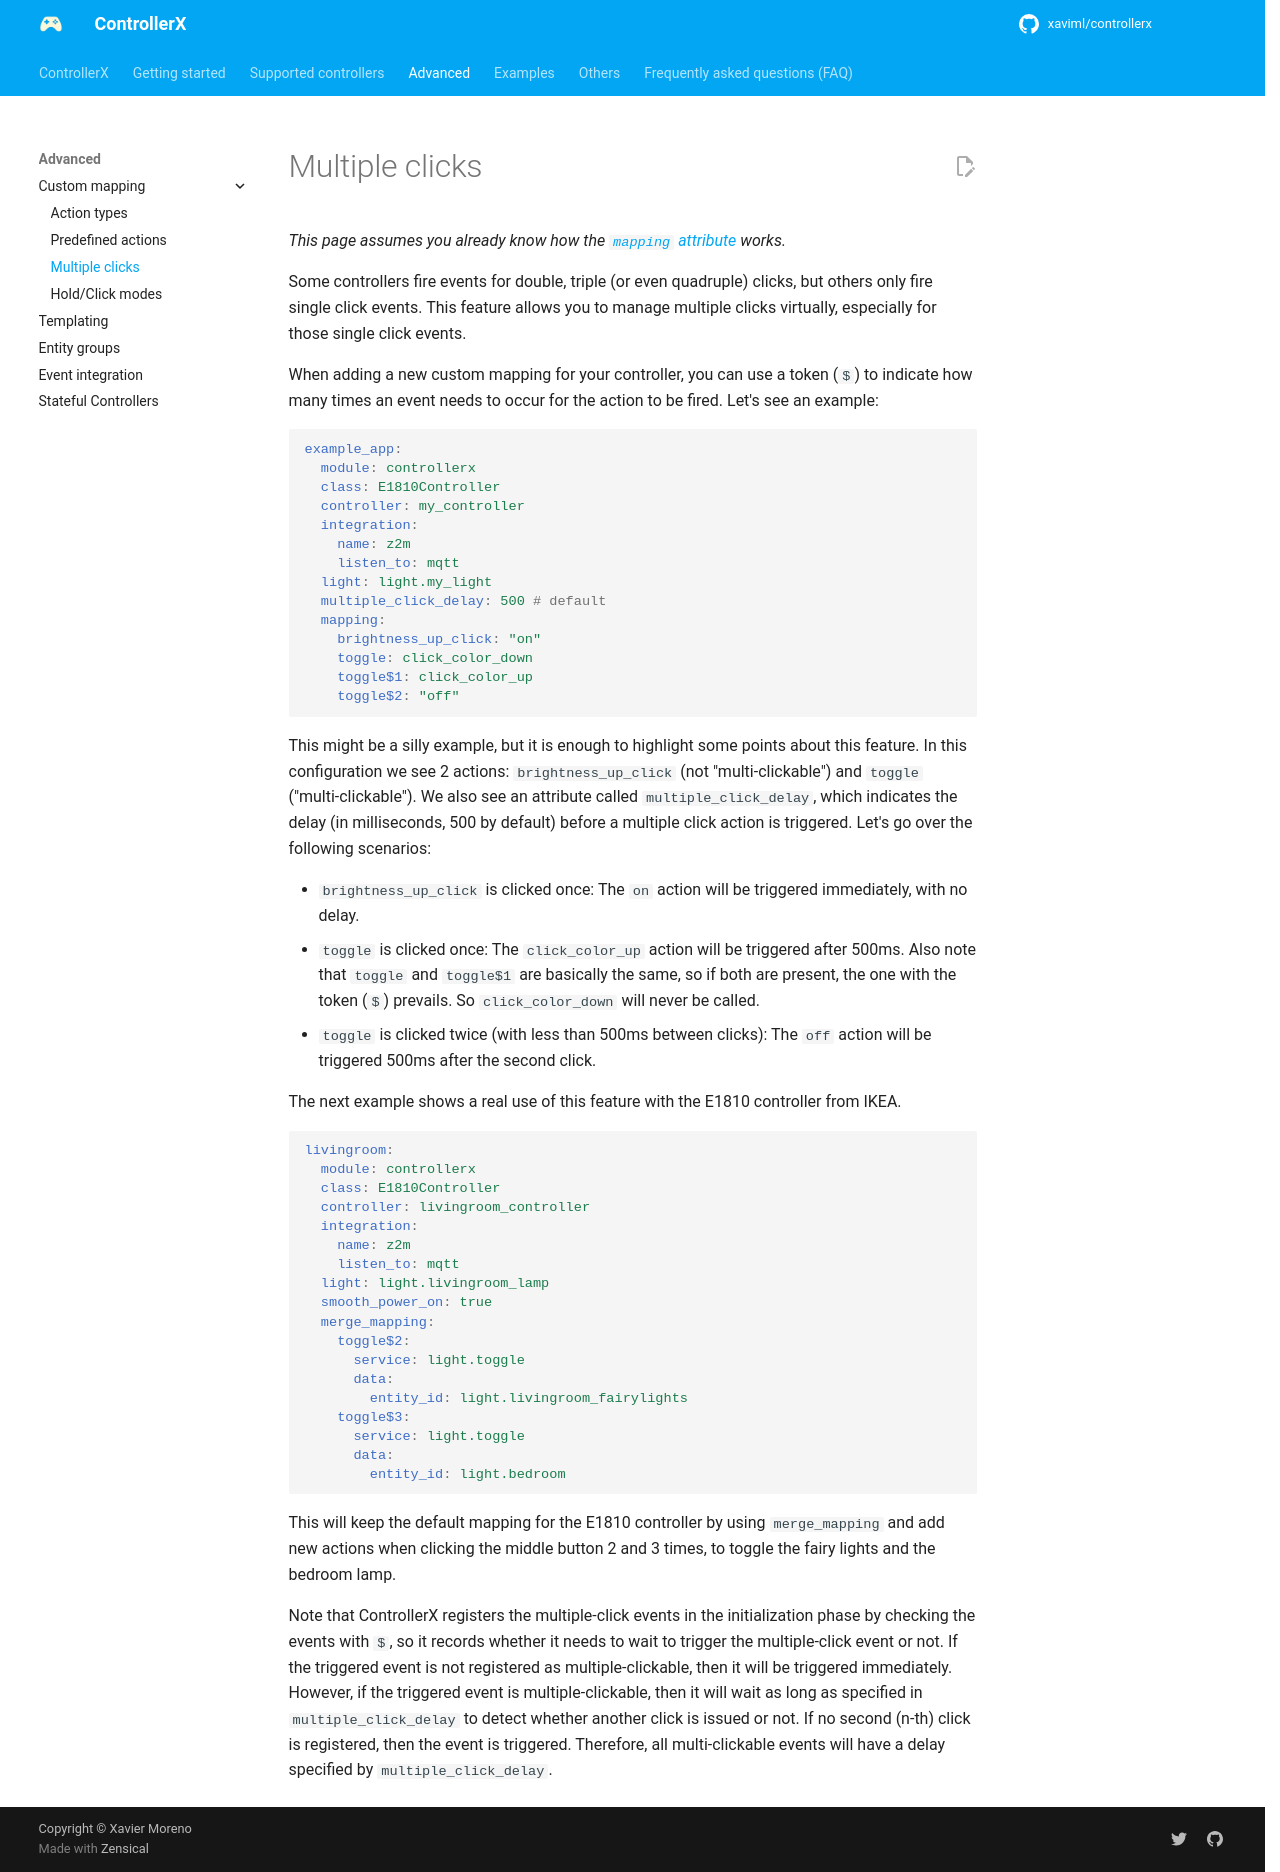

repository: xaviml/controllerx · page: advanced/multiple-clicks/index.html · generator: mkdocs

---
title: Multiple clicks
description: Trigger different actions on double, triple or more clicks of any controller button with the $ token in a ControllerX mapping.
---

_This page assumes you already know how the [`mapping` attribute](index.md) works._

Some controllers fire events for double, triple (or even quadruple) clicks, but others only fire single click events. This feature allows you to manage multiple clicks virtually, especially for those single click events.

When adding a new custom mapping for your controller, you can use a token (`$`) to indicate how many times an event needs to occur for the action to be fired. Let's see an example:

```yaml
example_app:
  module: controllerx
  class: E1810Controller
  controller: my_controller
  integration:
    name: z2m
    listen_to: mqtt
  light: light.my_light
  multiple_click_delay: 500 # default
  mapping:
    brightness_up_click: "on"
    toggle: click_color_down
    toggle$1: click_color_up
    toggle$2: "off"
```

This might be a silly example, but it is enough to highlight some points about this feature. In this configuration we see 2 actions: `brightness_up_click` (not "multi-clickable") and `toggle` ("multi-clickable"). We also see an attribute called `multiple_click_delay`, which indicates the delay (in milliseconds, 500 by default) before a multiple click action is triggered. Let's go over the following scenarios:

- `brightness_up_click` is clicked once: The `on` action will be triggered immediately, with no delay.
- `toggle` is clicked once: The `click_color_up` action will be triggered after 500ms. Also note that `toggle` and `toggle$1` are basically the same, so if both are present, the one with the token (`$`) prevails. So `click_color_down` will never be called.
- `toggle` is clicked twice (with less than 500ms between clicks): The `off` action will be triggered 500ms after the second click.

The next example shows a real use of this feature with the E1810 controller from IKEA.

```yaml
livingroom:
  module: controllerx
  class: E1810Controller
  controller: livingroom_controller
  integration:
    name: z2m
    listen_to: mqtt
  light: light.livingroom_lamp
  smooth_power_on: true
  merge_mapping:
    toggle$2:
      service: light.toggle
      data:
        entity_id: light.livingroom_fairylights
    toggle$3:
      service: light.toggle
      data:
        entity_id: light.bedroom
```

This will keep the default mapping for the E1810 controller by using `merge_mapping` and add new actions when clicking the middle button 2 and 3 times, to toggle the fairy lights and the bedroom lamp.

Note that ControllerX registers the multiple-click events in the initialization phase by checking the events with `$`, so it records whether it needs to wait to trigger the multiple-click event or not. If the triggered event is not registered as multiple-clickable, then it will be triggered immediately. However, if the triggered event is multiple-clickable, then it will wait as long as specified in `multiple_click_delay` to detect whether another click is issued or not. If no second (n-th) click is registered, then the event is triggered. Therefore, all multi-clickable events will have a delay specified by `multiple_click_delay`.
